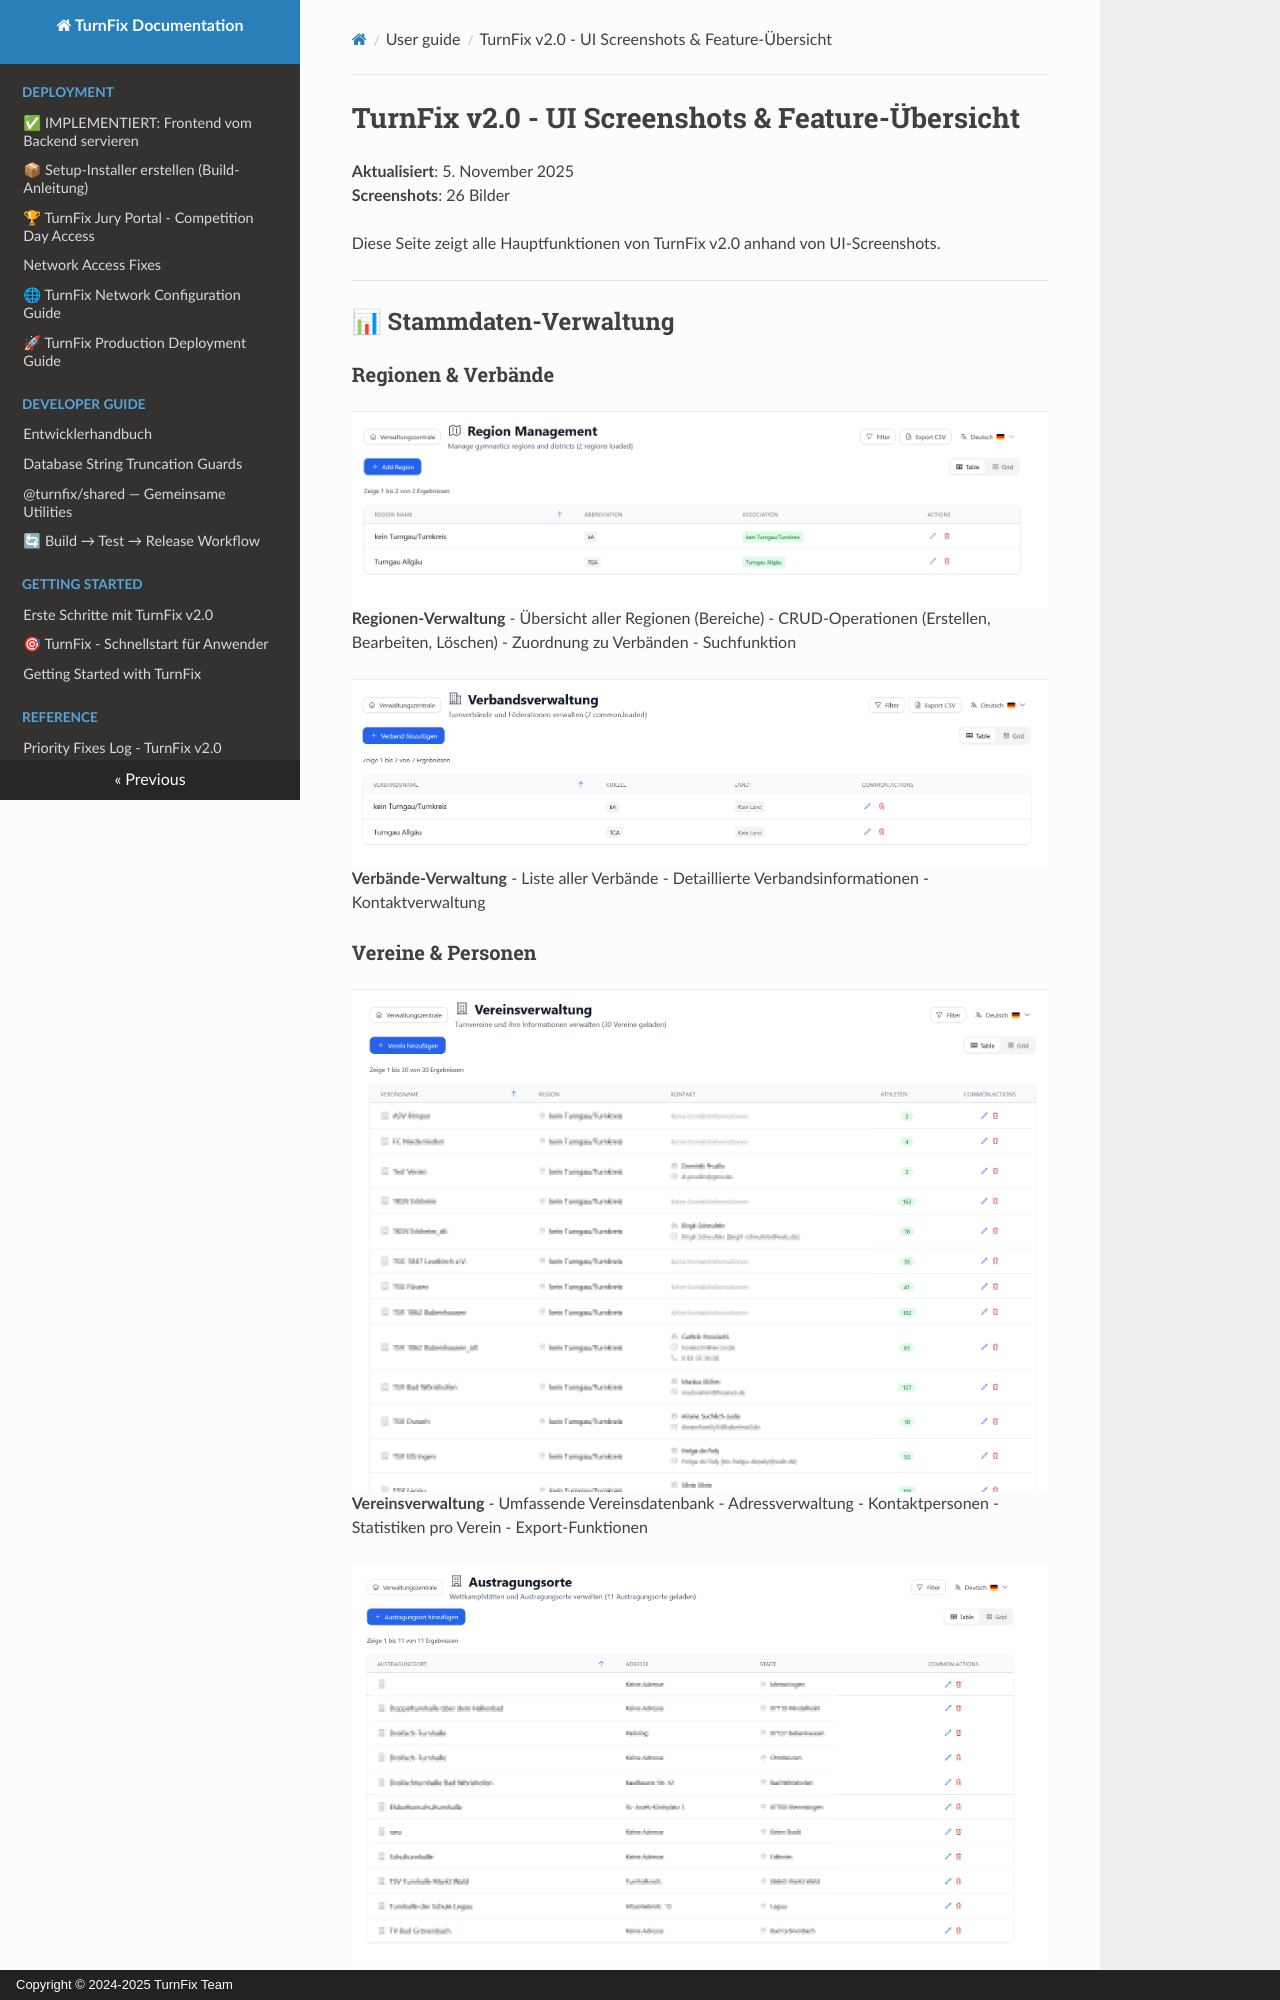

repository: Igel18/turnfix · page: user-guide/ui-overview/index.html · generator: mkdocs · copyright: Copyright © 2024-2025 TurnFix Team

# TurnFix v2.0 - UI Screenshots & Feature-Übersicht

**Aktualisiert**: 5. November 2025  
**Screenshots**: 26 Bilder

Diese Seite zeigt alle Hauptfunktionen von TurnFix v2.0 anhand von UI-Screenshots.

---

## 📊 Stammdaten-Verwaltung

### Regionen & Verbände

![Regionen Management](../images/ui-screenshots/Region%20Management.png)
**Regionen-Verwaltung**
- Übersicht aller Regionen (Bereiche)
- CRUD-Operationen (Erstellen, Bearbeiten, Löschen)
- Zuordnung zu Verbänden
- Suchfunktion

![Verbände](../images/ui-screenshots/Associations.png)
**Verbände-Verwaltung**
- Liste aller Verbände
- Detaillierte Verbandsinformationen
- Kontaktverwaltung
